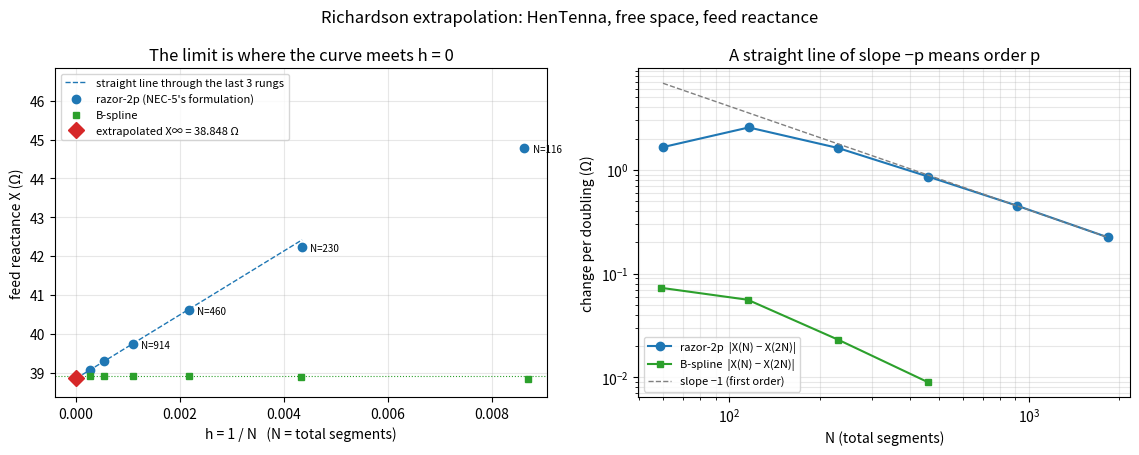

The matplotlib source for this figure: (Note: this script raises an exception after producing the figure.)
"""Two-panel Richardson-extrapolation demo on the HenTenna (free space).

Data: `antennaknobs sweep --builder specialty.hentenna --param nominal_nsegs
--markers 10 20 40 80 160 320 640 --engine momwire:razor-2p | momwire`
(momwire main + #1253, Skylake, 2026-09-28). Writes the docs figure
site/src/assets/advanced/richardson-hentenna.png (the convergence guide);
run from the repo root. N is the ACHIEVED total segment
count; the doubling ladder is what makes the successive differences a clean
order test.
"""

import matplotlib

matplotlib.use("Agg")
import matplotlib.pyplot as plt
import numpy as np

n_razor = np.array([60, 116, 230, 460, 914, 1828, 3660])
x_razor = np.array([46.449, 44.793, 42.232, 40.607, 39.746, 39.296, 39.072])
n_bs = np.array([59, 115, 231, 459, 915, 1829, 3661])
x_bs = np.array([38.754, 38.827, 38.883, 38.906, 38.915, 38.915, 38.915])

h = 1.0 / n_razor
# First-order Richardson on the last two rungs: X_inf = X(h) + (X(h) - X(2h)) / (2^p - 1), p = 1.
x_inf = x_razor[-1] + (x_razor[-1] - x_razor[-2])
fit = np.polyfit(
    h[-3:], x_razor[-3:], 1
)  # straight line in h through the asymptotic rungs

fig, (a, b) = plt.subplots(1, 2, figsize=(11.5, 4.6))

# Left: value against h = 1/N, linear axes. The limit is the intercept at h = 0.
hh = np.linspace(0, h[2], 50)
a.plot(
    hh,
    np.polyval(fit, hh),
    color="tab:blue",
    lw=1,
    ls="--",
    label="straight line through the last 3 rungs",
)
a.plot(h, x_razor, "o", color="tab:blue", label="razor-2p (NEC-5's formulation)")
a.plot(1.0 / n_bs, x_bs, "s", color="tab:green", ms=5, label="B-spline")
a.plot(
    [0],
    [x_inf],
    "D",
    color="tab:red",
    ms=8,
    zorder=5,
    label=f"extrapolated X∞ = {x_inf:.3f} Ω",
)
a.axhline(x_bs[-1], color="tab:green", lw=0.8, ls=":")
a.set_xlim(-0.0004, h[1] * 1.05)
a.set_xlabel("h = 1 / N   (N = total segments)")
a.set_ylabel("feed reactance X (Ω)")
a.set_title("The limit is where the curve meets h = 0")
a.legend(fontsize=8, loc="upper left")
a.grid(alpha=0.3)
for ni, xi, hi in zip(n_razor[:5], x_razor[:5], h[:5], strict=True):
    a.annotate(
        f"N={ni}", (hi, xi), textcoords="offset points", xytext=(6, -3), fontsize=7
    )

# Right: successive differences on log-log. Slope -p is the order the extrapolation assumes.
d_r = np.abs(np.diff(x_razor))
d_b = np.abs(np.diff(x_bs))
b.loglog(n_razor[:-1], d_r, "o-", color="tab:blue", label="razor-2p  |X(N) − X(2N)|")
mask = d_b > 0
b.loglog(
    n_bs[:-1][mask],
    d_b[mask],
    "s-",
    color="tab:green",
    ms=5,
    label="B-spline  |X(N) − X(2N)|",
)
ref = d_r[-1] * (n_razor[-2] / n_razor[:-1])
b.loglog(n_razor[:-1], ref, color="0.5", ls="--", lw=1, label="slope −1 (first order)")
b.set_xlabel("N (total segments)")
b.set_ylabel("change per doubling (Ω)")
b.set_title("A straight line of slope −p means order p")
b.legend(fontsize=8, loc="lower left")
b.grid(alpha=0.3, which="both")

fig.suptitle(
    "Richardson extrapolation: HenTenna, free space, feed reactance", fontsize=12
)
fig.tight_layout()
fig.savefig("site/src/assets/advanced/richardson-hentenna.png", dpi=130)
print(
    f"X_inf (p=1, last two) = {x_inf:.3f}; B-spline = {x_bs[-1]:.3f}; fit intercept = {fit[1]:.3f}"
)
print("ratios of successive differences:", np.round(d_r[1:] / d_r[:-1], 3))
